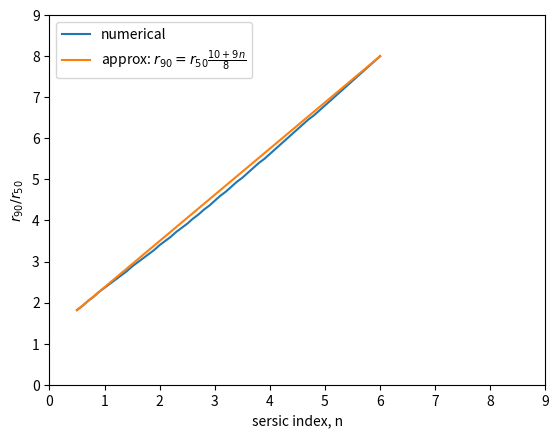

This figure's Python source:
import numpy as np
import matplotlib.pyplot as plt


def sersic_intensity(n, r_over_re):
    b_n = 2.*n - (1./3.)
    exp_arg = -1.0 * b_n * ( np.power(r_over_re, 1./n) -1 )
    return np.exp(exp_arg)

def sersic_flux(n, r_over_re):
    intensities = sersic_intensity(n, r_over_re)
    r_times_i = intensities*r_over_re
    fluxes = np.cumsum(r_times_i)
    return fluxes/ fluxes[50]

def r_x(x, fluxes, r_over_re):
    idx = np.searchsorted(fluxes, 2*x)
    return r_over_re[idx]

def r_of_x(x, n, r_over_re):
    fluxes = sersic_flux(n, r_over_re)
    return r_x(x, fluxes, r_over_re)

r_vals = np.linspace(0., 10., 501)
n_vals = np.linspace(0.5, 6, 56)

r_out = []
for n in n_vals:
    r_out.append(r_of_x(0.9, n, r_vals))
r = np.array(r_out)

def r_90_of_n(n):
    return 1.25 + 1.125*n

_ = plt.plot(n_vals, r, label="numerical")
#_ = plt.plot([n_vals[0], n_vals[-1]], [r[0], r[-1]], 
_ = plt.plot(n_vals, r_90_of_n(n_vals), label=r"approx: $r_{90} = r_{50}\frac{10 + 9n}{8}$")
_ = plt.xlabel("sersic index, n")
_ = plt.ylabel(r"$r_{90}/r_{50}$")
_ = plt.legend()
_ = plt.xlim(0, 9)
_ = plt.ylim(0, 9)

